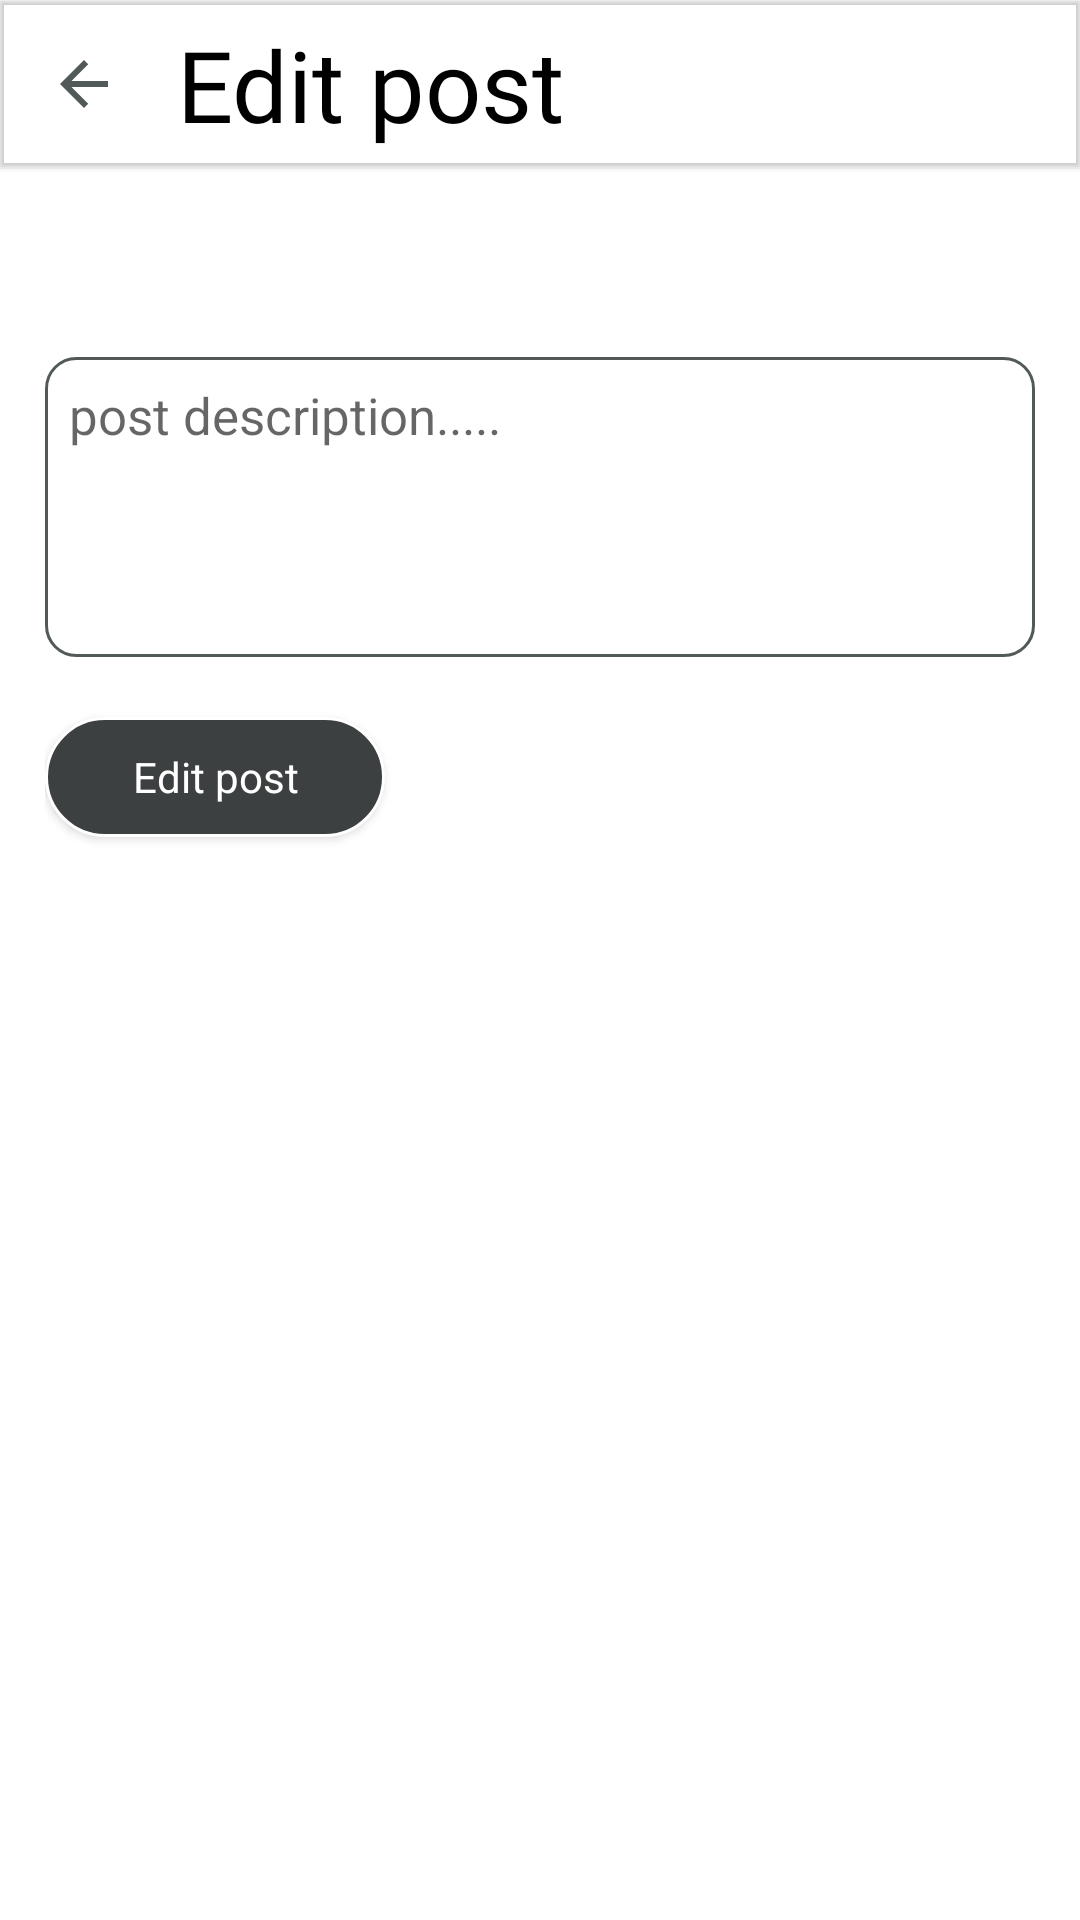

Reconstruct the res/layout file that produces this screen, plus the resources it refers to.
<!-- AndroidManifest.xml: application theme Theme.SportsApp -->
<!-- res/layout/activity_edit.xml -->
<?xml version="1.0" encoding="utf-8"?>
<LinearLayout xmlns:android="http://schemas.android.com/apk/res/android"
    xmlns:tools="http://schemas.android.com/tools"
    android:layout_width="match_parent"
    android:layout_height="match_parent"
    xmlns:app="http://schemas.android.com/apk/res-auto"
    android:orientation="vertical"
    tools:context=".EditActivity">

    <com.google.android.material.appbar.MaterialToolbar
        android:layout_width="match_parent"
        android:layout_height="wrap_content"
        app:title=""
        android:elevation="1dp" >

        <ImageButton
            android:id="@+id/backPost"
            android:layout_width="wrap_content"
            android:layout_height="wrap_content"
            android:onClick="turnBack"
            android:src="@drawable/ic_arrow_back"
            android:background="@android:color/transparent"
            />

        <TextView
            android:layout_width="wrap_content"
            android:layout_height="wrap_content"
            android:text="Edit post"
            android:fontFamily="@font/motion"
            android:textSize="33sp"
            android:textColor="@color/black"
            android:layout_marginStart="35dp"/>

    </com.google.android.material.appbar.MaterialToolbar>

    <ScrollView
        android:layout_width="match_parent"
        android:layout_height="match_parent"
        android:layout_marginTop="8dp"
        android:layout_marginStart="15dp"
        android:layout_marginEnd="15dp">

        <LinearLayout
            android:layout_width="match_parent"
            android:layout_height="match_parent"
            android:layout_marginTop="40dp"
            android:orientation="vertical">


            <EditText
                android:id="@+id/textDescEditPost"
                android:layout_width="match_parent"
                android:layout_height="100dp"
                android:layout_marginTop="15dp"
                android:inputType="textMultiLine"
                android:padding="8dp"
                android:gravity="start"
                android:hint="post description....."
                android:textSize="17sp"
                android:background="@drawable/stroke_shape" />

            <Button
                android:id="@+id/btnEditPost"
                android:layout_width="wrap_content"
                android:layout_height="40dp"
                android:text="Edit post"
                style="@style/Theme.AppCompat"
                android:layout_marginTop="20dp"
                android:textAllCaps="false"
                android:layout_marginBottom="20dp"
                android:paddingStart="29dp"
                android:paddingEnd="29dp"
                android:textColor="@color/white"
                android:background="@drawable/round_button" />


        </LinearLayout>

    </ScrollView>

</LinearLayout>
<!-- resources referenced by this layout -->
<resources>
  <color name="black">#FF000000</color>
  <color name="white">#FFFFFFFF</color>
  <!-- drawable ic_arrow_back (drawable) -->
  <vector android:autoMirrored="true" android:height="24dp"
      android:tint="#525959" android:viewportHeight="24"
      android:viewportWidth="24" android:width="24dp" xmlns:android="http://schemas.android.com/apk/res/android">
      <path android:fillColor="@android:color/white" android:pathData="M20,11H7.83l5.59,-5.59L12,4l-8,8 8,8 1.41,-1.41L7.83,13H20v-2z"/>
  </vector>
  <!-- drawable round_button (drawable) -->
  <?xml version="1.0" encoding="utf-8"?>
  <shape xmlns:android="http://schemas.android.com/apk/res/android">
      <solid android:color="#3C4040" />
      <stroke
          android:color="@color/white"
          android:width="1dp" />
      <corners
          android:topLeftRadius="45dp"
          android:topRightRadius="45dp"
          android:bottomLeftRadius="45dp"
          android:bottomRightRadius="45dp"/>
  
  </shape>
  <!-- drawable stroke_shape (drawable) -->
  <?xml version="1.0" encoding="utf-8"?>
  <shape xmlns:android="http://schemas.android.com/apk/res/android"
      android:shape="rectangle">
  
      <stroke
          android:color="@color/cool_grey"
          android:width="1dp" />
      <corners
          android:radius="10dp" />
  
  </shape>
  <style name="Theme.SportsApp" parent="Theme.MaterialComponents.DayNight.NoActionBar">
          
          <item name="colorPrimary">#3C4040</item>
          <item name="colorPrimaryVariant">#3C4040</item>
          <item name="colorOnPrimary">@color/white</item>
          
          <item name="colorSecondary">@color/teal_200</item>
          <item name="colorSecondaryVariant">@color/teal_700</item>
          <item name="colorOnSecondary">@color/black</item>
          
          <item name="android:statusBarColor">?attr/colorPrimaryVariant</item>
  
          
          <item name="bottomSheetDialogTheme">@style/AppBottomSheetDialogTheme</item>
      </style>
  <color name="cool_grey">#525959</color>
  <color name="teal_200">#FF03DAC5</color>
  <color name="teal_700">#FF018786</color>
  <style name="AppBottomSheetDialogTheme" parent="Theme.Design.Light.BottomSheetDialog">
          <item name="bottomSheetStyle">@style/AppModalStyle</item>
      </style>
  <style name="AppModalStyle" parent="Widget.Design.BottomSheet.Modal">
          <item name="android:background">@drawable/dialog_bg</item>
      </style>
  <!-- drawable dialog_bg (drawable) -->
  <?xml version="1.0" encoding="utf-8"?>
  <shape xmlns:android="http://schemas.android.com/apk/res/android"
      android:shape="rectangle">
      <solid
          android:color="@color/white" />
      <corners
          android:topRightRadius="30dp"
          android:topLeftRadius="30dp" />
      <padding
          android:left="10dp"
          android:right="10dp"
          android:top="10dp"
          android:bottom="10dp" />
  </shape>
</resources>
